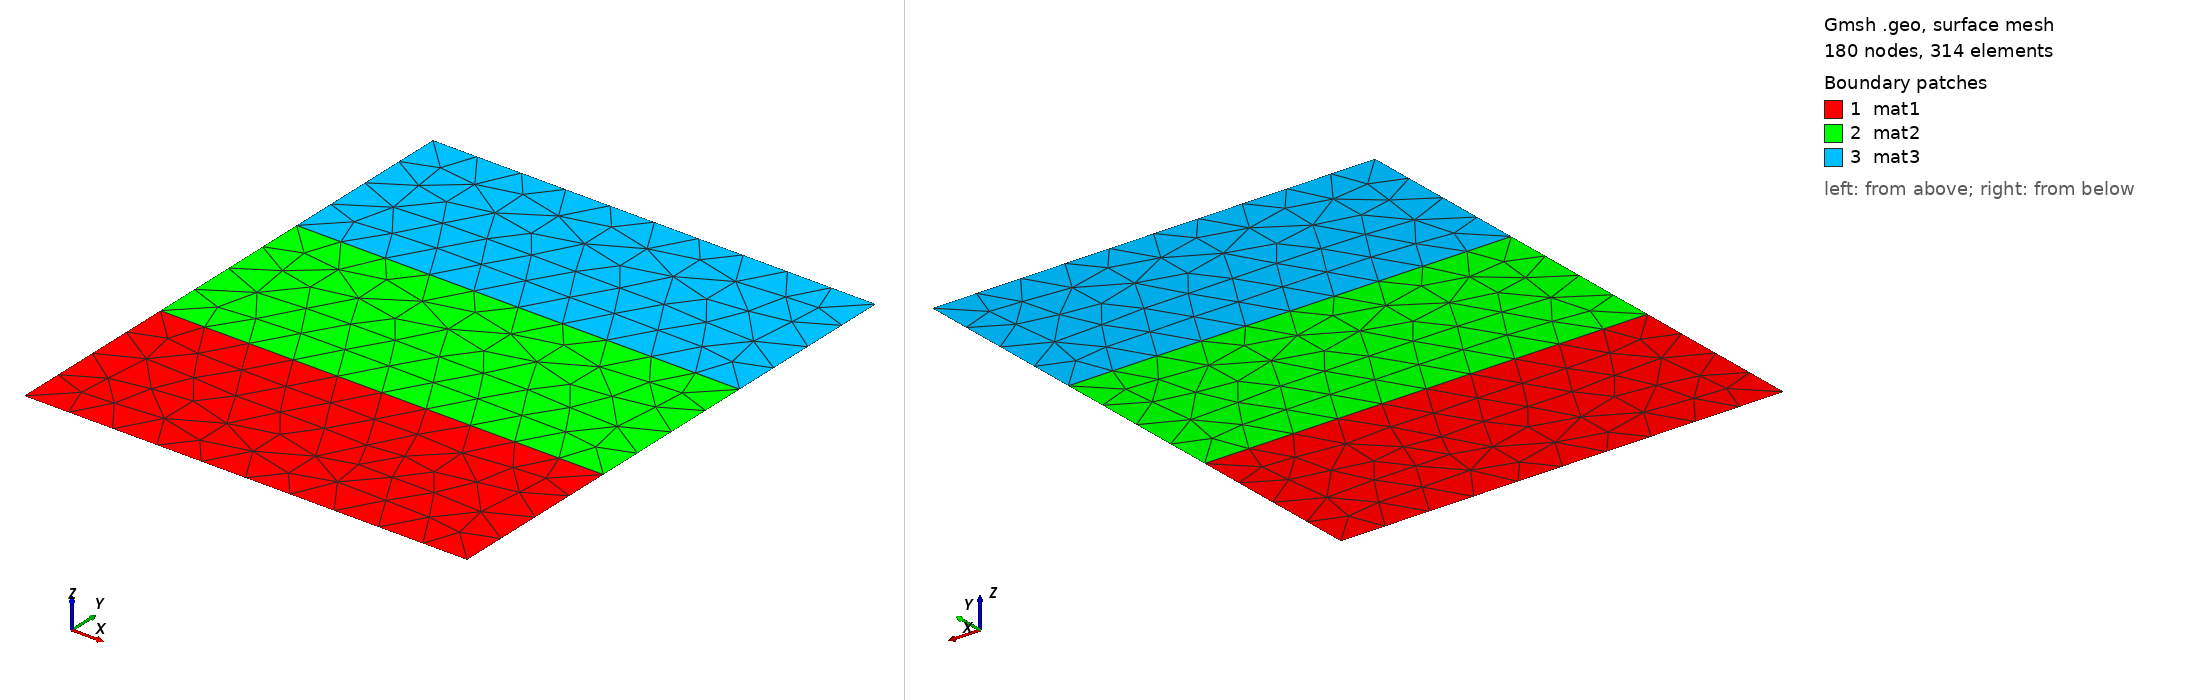

Gmsh geometry script, surface-meshed: 180 nodes, 314 surface elements. Boundary patches (legend numbers): 1 mat1, 2 mat2, 3 mat3. Left view from above one corner, right view from below the opposite corner. Legend entries are the model's physical surfaces. The drawing asked Gmsh for element sizes between 1% and 20% of the model's largest extent; the script's own settings can give other sizes.

=== laplacian_meshsupport.geo (drawn) ===
h=0.1;
W=1;
w=0.4;
Point(1) = {0,0,0.0,h};
Point(2) = {W,0,0.0,h};
Point(3) = {0,w,0.0,h};
Point(4) = {W,w,0.0,h};
Point(5) = {0,2*w,0.0,h};
Point(6) = {W,2*w,0.0,h};
Point(7) = {0,3*w,0.0,h};
Point(8) = {W,3*w,0.0,h};

Line(1) = {1, 2};
Line(2) = {2, 4};
Line(3) = {4, 3};
Line(4) = {3, 1};
Line(5) = {4, 6};
Line(6) = {6, 5};
Line(7) = {5, 3};
Line(8) = {6, 8};
Line(9) = {8, 7};
Line(10) = {7, 5};
Line Loop(11) = {1, 2, 3, 4};
Plane Surface(12) = {11};
Line Loop(13) = {3, -7, -6, -5};
Plane Surface(14) = {13};
Line Loop(15) = {6, -10, -9, -8};
Plane Surface(16) = {15};

Physical Surface("mat1") = {12};
Physical Surface("mat2") = {14};
Physical Surface("mat3") = {16};

Physical Line("line-h1") = {1};
Physical Line("line-h2") = {3};
Physical Line("line-h3") = {6};
Physical Line("line-h4") = {9};

Physical Line("line-vl1") = {4};
Physical Line("line-vl2") = {7};
Physical Line("line-vl3") = {10};

Physical Line("line-vr1") = {2};
Physical Line("line-vr2") = {5};
Physical Line("line-vr3") = {8};
